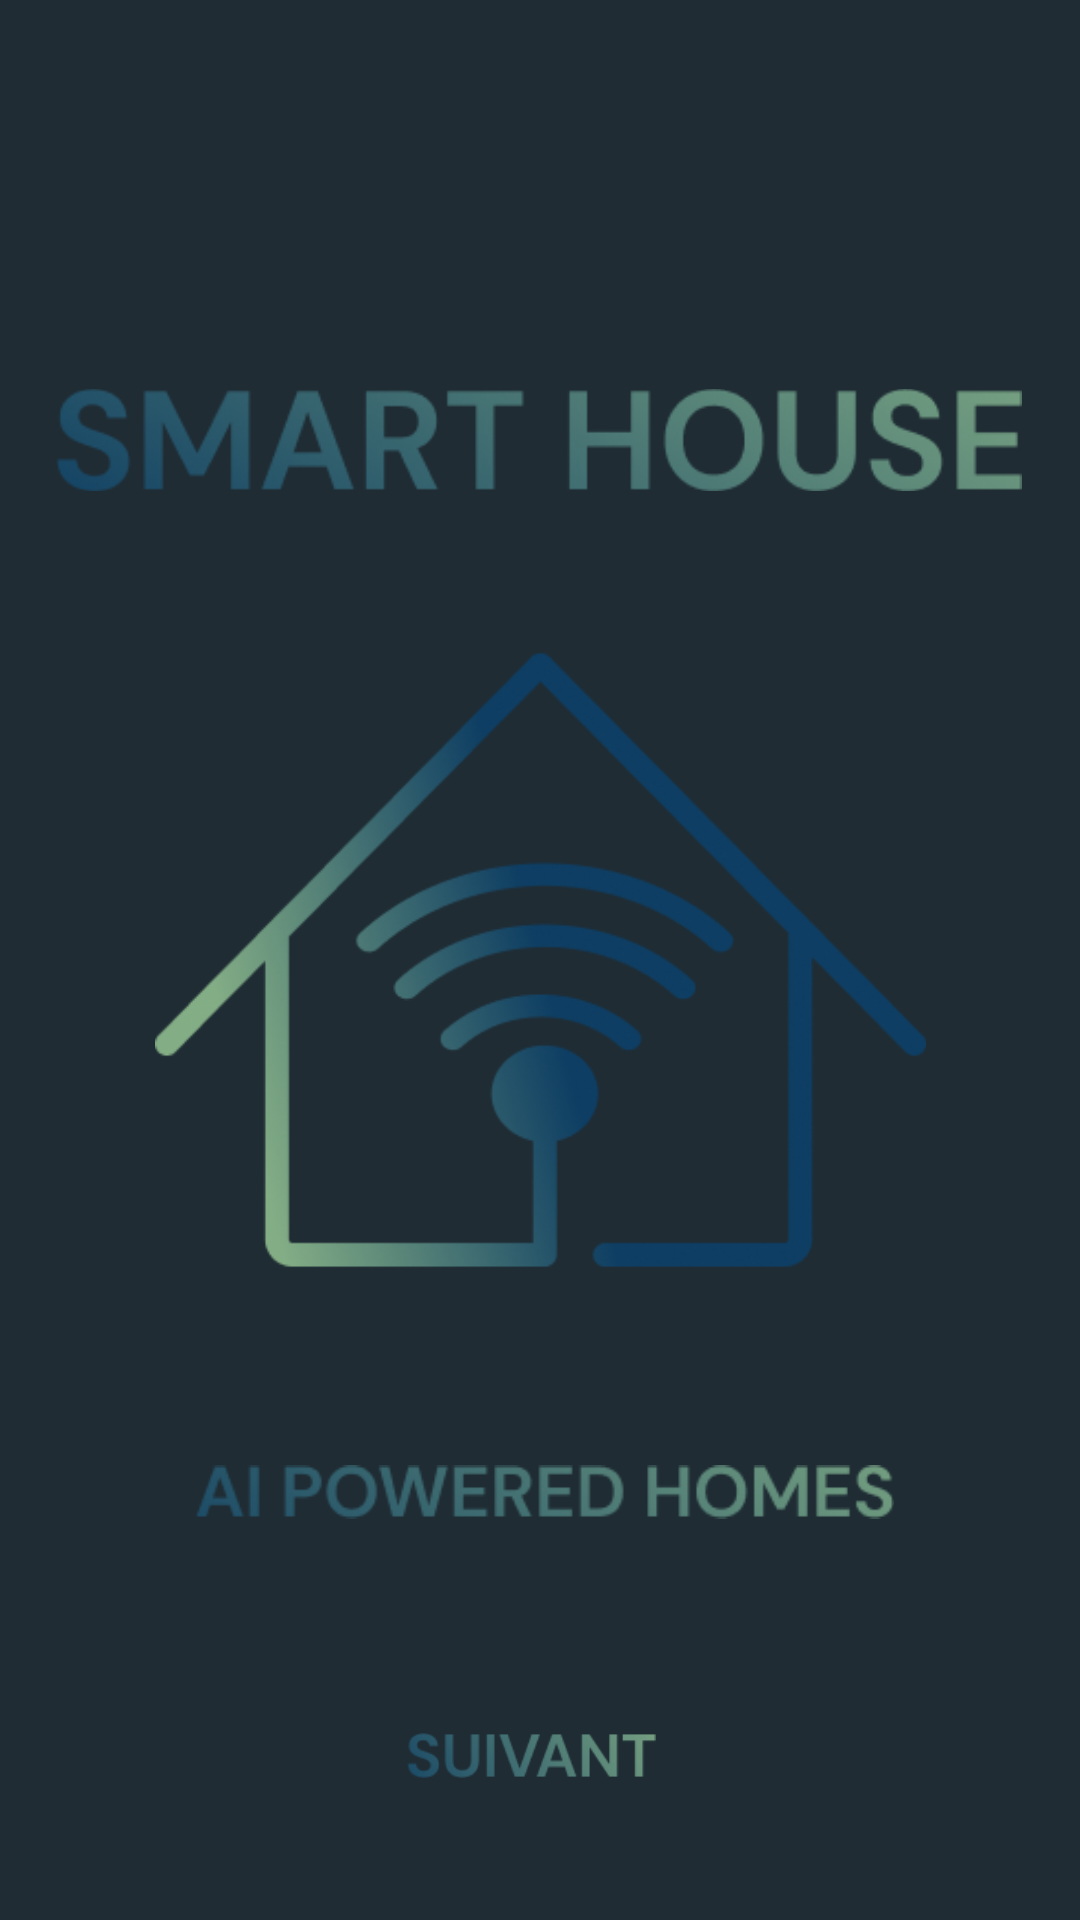

Produce the Android XML layout that renders to this screen, including the resource entries it uses.
<!-- AndroidManifest.xml: application theme Theme.AppBeta -->
<!-- res/layout/fragment_splash.xml -->
<?xml version="1.0" encoding="utf-8"?>
<androidx.constraintlayout.widget.ConstraintLayout xmlns:android="http://schemas.android.com/apk/res/android"
    xmlns:app="http://schemas.android.com/apk/res-auto"
    xmlns:tools="http://schemas.android.com/tools"
    android:layout_width="match_parent"
    android:layout_height="match_parent"
    tools:context=".SplashFragment"
    android:background="@color/darkModePrimary">

    <ImageView
        android:id="@+id/house"
        android:layout_width="257dp"
        android:layout_height="222dp"
        android:src="@drawable/house"
        app:layout_constraintBottom_toBottomOf="parent"
        app:layout_constraintEnd_toEndOf="parent"
        app:layout_constraintHorizontal_bias="0.5"
        app:layout_constraintStart_toStartOf="parent"
        app:layout_constraintTop_toTopOf="parent"
        app:layout_constraintVertical_bias="0.5" />

    <ImageView
        android:id="@+id/title"
        android:layout_width="322dp"
        android:layout_height="106dp"
        android:src="@drawable/smart_house"
        app:layout_constraintBottom_toTopOf="@id/house"
        app:layout_constraintEnd_toEndOf="parent"
        app:layout_constraintHorizontal_bias="0.49"
        app:layout_constraintStart_toStartOf="parent"
        app:layout_constraintTop_toTopOf="parent"
        app:layout_constraintVertical_bias="0.90999997" />

    <ImageView
        android:id="@+id/aipoweredhomes"
        android:layout_width="233dp"
        android:layout_height="66dp"
        android:src="@drawable/aipoweredhomes"
        app:layout_constraintBottom_toTopOf="@id/start"
        app:layout_constraintEnd_toEndOf="parent"
        app:layout_constraintHorizontal_bias="0.511"
        app:layout_constraintStart_toStartOf="parent"
        app:layout_constraintTop_toBottomOf="@id/house"
        app:layout_constraintVertical_bias="0.0" />

    <ImageView
        android:id="@+id/start"
        android:focusable="true"
        android:layout_width="83dp"
        android:layout_height="43dp"
        android:src="@drawable/suivant"
        app:layout_constraintBottom_toBottomOf="parent"
        app:layout_constraintEnd_toEndOf="parent"
        app:layout_constraintHorizontal_bias="0.49"
        app:layout_constraintStart_toStartOf="parent"
        app:layout_constraintTop_toBottomOf="@id/aipoweredhomes"
        app:layout_constraintVertical_bias="0.90999997" />

</androidx.constraintlayout.widget.ConstraintLayout>
<!-- resources referenced by this layout -->
<resources>
  <color name="darkModePrimary">#1F2C34</color>
  <!-- drawable aipoweredhomes: png bitmap (drawable, 8270 bytes) -->
  <!-- drawable house: png bitmap (drawable, 32150 bytes) -->
  <!-- drawable smart_house: png bitmap (drawable, 16062 bytes) -->
  <!-- drawable suivant: png bitmap (drawable, 4861 bytes) -->
  <style name="Theme.AppBeta" parent="Theme.MaterialComponents.NoActionBar">
          
          <item name="colorPrimary">@color/white</item>
          <item name="colorPrimaryVariant">@color/white</item>
          <item name="colorOnPrimary">@color/white</item>
  
          
          <item name="colorSecondary">@color/white</item>
          <item name="colorSecondaryVariant">@color/white</item>
          <item name="colorOnSecondary">@color/black</item>
          
          <item name="android:statusBarColor">?attr/colorPrimaryVariant</item>
          
      </style>
  <color name="white">#FFFFFFFF</color>
  <color name="black">#222020</color>
</resources>
